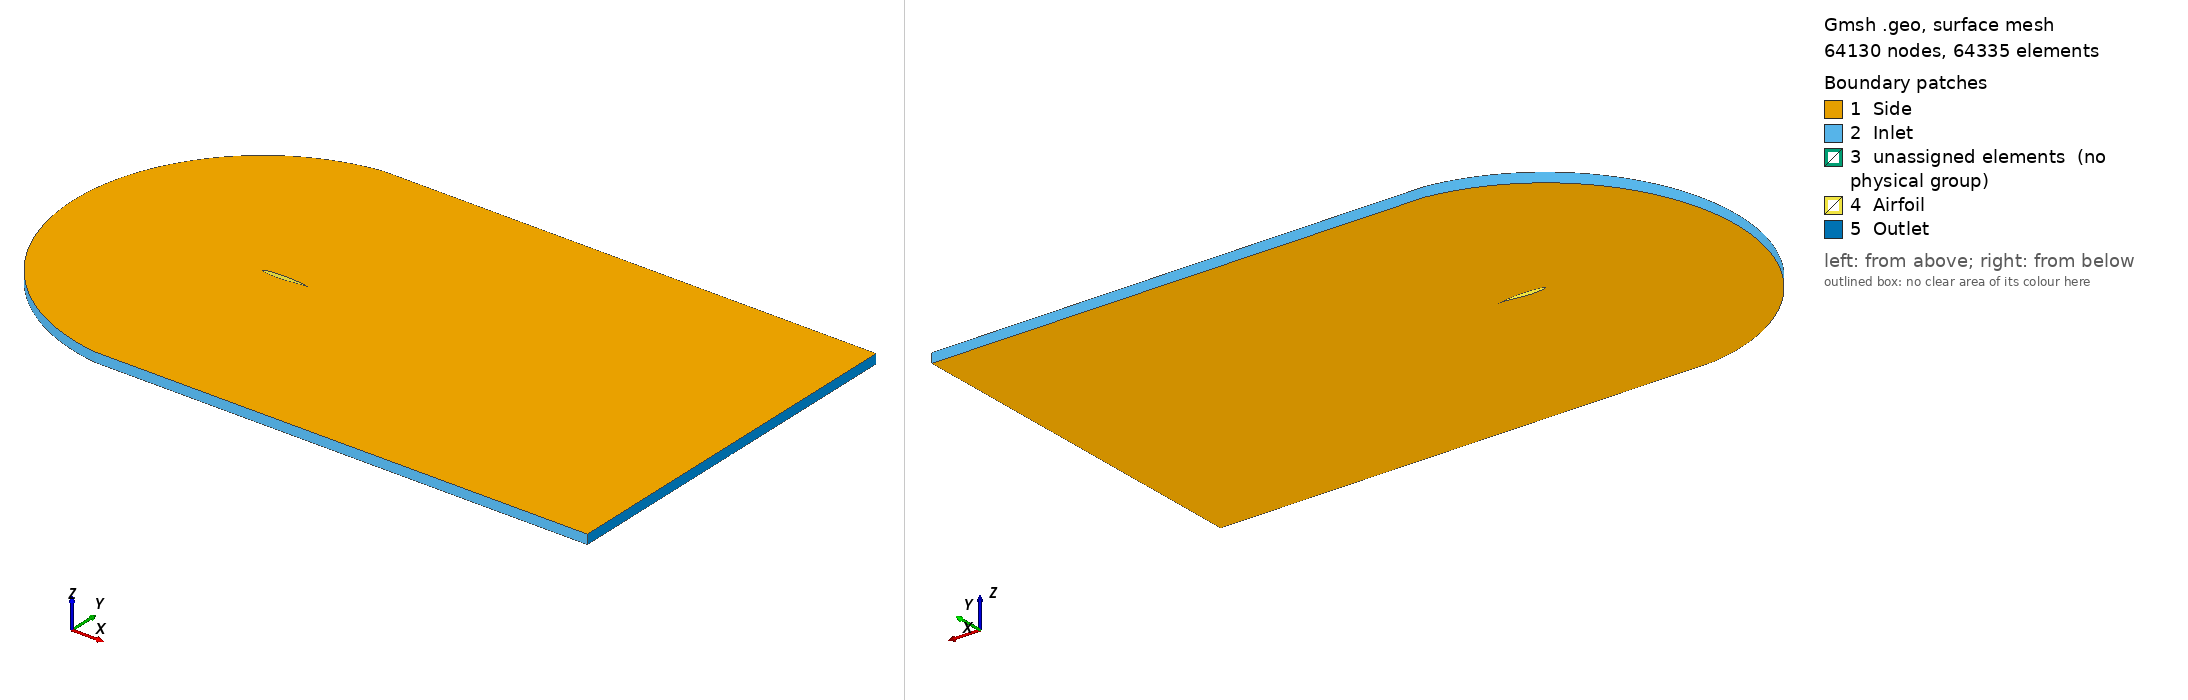

Gmsh geometry script, surface-meshed: 64130 nodes, 64335 surface elements. Boundary patches (legend numbers): 1 Side, 2 Inlet, 3 unassigned elements (no physical group), 4 Airfoil, 5 Outlet. Left view from above one corner, right view from below the opposite corner. Legend entries are the model's physical surfaces; 'unassigned elements' are surfaces in no physical group. The drawing asked Gmsh for element sizes between 1% and 20% of the model's largest extent; the script's own settings can give other sizes.

=== supercritical.geo (drawn) ===

Include "airfoil.geo";
//+

ymax = 4;
xmax = 10;
n_inlet = 60;
n_vertical = 90;
r_vertical = 1/0.95;
n_airfoil = 50;
n_wake = 100;
r_wake = 1/0.95;

//+
Point(129) = {-0.5, ymax, 0, 1.0};
//+
Point(130) = {-0.5, -ymax, 0, 1.0};
//+
Point(131) = {1, ymax, 0, 1.0};
//+
Point(132) = {1, -ymax, 0, 1.0};
//+
Point(133) = {xmax, ymax, 0, 1.0};
//+
Point(134) = {xmax, -ymax, 0, 1.0};
//+
Point(135) = {xmax, 0, 0, 1.0};
//+
Circle(2) = {130, 64, 129};
//+
Line(3) = {57, 129};
//+
Line(4) = {71, 130};
//+
Line(5) = {129, 131};
//+
Line(6) = {130, 132};
//+
Line(7) = {131, 133};
//+
Line(8) = {132, 134};
//+
Line(9) = {135, 134};
//+
Line(10) = {135, 133};
//+
Line(11) = {128, 131};
//+
Line(12) = {128, 132};
//+
Line(13) = {128, 135};
//+
Split Curve {1} Point {57, 71};
//+
Split Curve {15} Point {128};
//+
Transfinite Curve {2, 14} = n_inlet Using Progression 1;
//+
Transfinite Curve {3, 11, 10, 4, 12, 9, 9} = n_vertical Using Progression r_vertical;
//+
Transfinite Curve {17, 16} = n_airfoil Using Bump 0.1;
//+
Transfinite Curve {5, 6} = n_airfoil Using Bump 2;
//+
Transfinite Curve {13} = n_wake Using Progression r_wake;
//+
Transfinite Curve {7, 8} = n_wake Using Bump 0.2;
//+
Curve Loop(1) = {2, -3, 14, 4};
//+
Plane Surface(1) = {1};
//+
Curve Loop(2) = {3, 5, -11, 17};
//+
Plane Surface(2) = {2};
//+
Curve Loop(3) = {11, 7, -10, -13};
//+
Plane Surface(3) = {3};
//+
Curve Loop(4) = {4, 6, -12, -16};
//+
Plane Surface(4) = {4};
//+
Curve Loop(5) = {12, 8, -9, -13};
//+
Plane Surface(5) = {5};
//+
Transfinite Surface {1};
//+
Transfinite Surface {2};
//+
Transfinite Surface {3};
//+
Transfinite Surface {5};
//+
Transfinite Surface {4};
//+
Recombine Surface {1, 2, 3, 5, 4};
//+
Extrude {0, 0, 0.2} {
  Surface{1}; Surface{2}; Surface{3}; Surface{4}; Surface{5}; Layers {1}; Recombine;
}
//+
Physical Volume("Fluid", 128) = {1, 2, 3, 5, 4};
//+
Physical Surface("Inlet", 129) = {26, 52, 74, 96, 118};
//+
Physical Surface("Outlet", 130) = {78, 122};
//+
Physical Surface("Airfoil", 131) = {60, 104, 34};
//+
Physical Surface("Side", 132) = {83, 127, 105, 39, 61, 1, 2, 3, 5, 4};


=== airfoil.geo (included by supercritical.geo) ===
Point(1) = {0.999398, 0.000128, 0};
Point(2) = {0.997592, 0.00051, 0};
Point(3) = {0.994588, 0.001137, 0};
Point(4) = {0.990393, 0.002001, 0};
Point(5) = {0.985016, 0.003092, 0};
Point(6) = {0.97847, 0.004401, 0};
Point(7) = {0.970772, 0.005915, 0};
Point(8) = {0.96194, 0.007622, 0};
Point(9) = {0.951995, 0.009508, 0};
Point(10) = {0.940961, 0.011562, 0};
Point(11) = {0.928864, 0.013769, 0};
Point(12) = {0.915735, 0.016113, 0};
Point(13) = {0.901604, 0.01858, 0};
Point(14) = {0.886505, 0.021153, 0};
Point(15) = {0.870476, 0.023817, 0};
Point(16) = {0.853553, 0.026554, 0};
Point(17) = {0.835779, 0.029347, 0};
Point(18) = {0.817197, 0.032176, 0};
Point(19) = {0.79785, 0.035017, 0};
Point(20) = {0.777785, 0.037847, 0};
Point(21) = {0.757051, 0.040641, 0};
Point(22) = {0.735698, 0.043377, 0};
Point(23) = {0.713778, 0.046029, 0};
Point(24) = {0.691342, 0.048575, 0};
Point(25) = {0.668445, 0.050993, 0};
Point(26) = {0.645142, 0.053258, 0};
Point(27) = {0.62149, 0.055344, 0};
Point(28) = {0.597545, 0.057218, 0};
Point(29) = {0.573365, 0.058845, 0};
Point(30) = {0.549009, 0.060194, 0};
Point(31) = {0.524534, 0.061254, 0};
Point(32) = {0.5, 0.062029, 0};
Point(33) = {0.475466, 0.06253, 0};
Point(34) = {0.450991, 0.062774, 0};
Point(35) = {0.426635, 0.062779, 0};
Point(36) = {0.402455, 0.062562, 0};
Point(37) = {0.37851, 0.062133, 0};
Point(38) = {0.354858, 0.061497, 0};
Point(39) = {0.331555, 0.06066, 0};
Point(40) = {0.308658, 0.059629, 0};
Point(41) = {0.286222, 0.058414, 0};
Point(42) = {0.264302, 0.057026, 0};
Point(43) = {0.242949, 0.05547, 0};
Point(44) = {0.222215, 0.053753, 0};
Point(45) = {0.20215, 0.051885, 0};
Point(46) = {0.182803, 0.049874, 0};
Point(47) = {0.164221, 0.047729, 0};
Point(48) = {0.146447, 0.045457, 0};
Point(49) = {0.129524, 0.043071, 0};
Point(50) = {0.113495, 0.040585, 0};
Point(51) = {0.098396, 0.038011, 0};
Point(52) = {0.084265, 0.03536, 0};
Point(53) = {0.071136, 0.032644, 0};
Point(54) = {0.059039, 0.029874, 0};
Point(55) = {0.048005, 0.027062, 0};
Point(56) = {0.03806, 0.024219, 0};
Point(57) = {0.029228, 0.021348, 0};
Point(58) = {0.02153, 0.018441, 0};
Point(59) = {0.014984, 0.015489, 0};
Point(60) = {0.009607, 0.01248, 0};
Point(61) = {0.005412, 0.009416, 0};
Point(62) = {0.002408, 0.006306, 0};
Point(63) = {0.000602, 0.003165, 0};
Point(64) = {0.0, 0.0, 0};
Point(65) = {0.000602, -0.00316, 0};
Point(66) = {0.002408, -0.006308, 0};
Point(67) = {0.005412, -0.009443, 0};
Point(68) = {0.009607, -0.012559, 0};
Point(69) = {0.014984, -0.015649, 0};
Point(70) = {0.02153, -0.018707, 0};
Point(71) = {0.029228, -0.021722, 0};
Point(72) = {0.03806, -0.024685, 0};
Point(73) = {0.048005, -0.027586, 0};
Point(74) = {0.059039, -0.030416, 0};
Point(75) = {0.071136, -0.03317, 0};
Point(76) = {0.084265, -0.035843, 0};
Point(77) = {0.098396, -0.038431, 0};
Point(78) = {0.113495, -0.040929, 0};
Point(79) = {0.129524, -0.043326, 0};
Point(80) = {0.146447, -0.04561, 0};
Point(81) = {0.164221, -0.047773, 0};
Point(82) = {0.182803, -0.049805, 0};
Point(83) = {0.20215, -0.051694, 0};
Point(84) = {0.222215, -0.053427, 0};
Point(85) = {0.242949, -0.054994, 0};
Point(86) = {0.264302, -0.056376, 0};
Point(87) = {0.286222, -0.057547, 0};
Point(88) = {0.308658, -0.058459, 0};
Point(89) = {0.331555, -0.059046, 0};
Point(90) = {0.354858, -0.059236, 0};
Point(91) = {0.37851, -0.058974, 0};
Point(92) = {0.402455, -0.058224, 0};
Point(93) = {0.426635, -0.056979, 0};
Point(94) = {0.450991, -0.055257, 0};
Point(95) = {0.475466, -0.053099, 0};
Point(96) = {0.5, -0.050563, 0};
Point(97) = {0.524534, -0.047719, 0};
Point(98) = {0.549009, -0.044642, 0};
Point(99) = {0.573365, -0.041397, 0};
Point(100) = {0.597545, -0.038043, 0};
Point(101) = {0.62149, -0.034631, 0};
Point(102) = {0.645142, -0.031207, 0};
Point(103) = {0.668445, -0.027814, 0};
Point(104) = {0.691342, -0.024495, 0};
Point(105) = {0.713778, -0.021289, 0};
Point(106) = {0.735698, -0.018232, 0};
Point(107) = {0.757051, -0.015357, 0};
Point(108) = {0.777785, -0.01269, 0};
Point(109) = {0.79785, -0.010244, 0};
Point(110) = {0.817197, -0.008027, 0};
Point(111) = {0.835779, -0.006048, 0};
Point(112) = {0.853553, -0.004314, 0};
Point(113) = {0.870476, -0.002829, 0};
Point(114) = {0.886505, -0.001592, 0};
Point(115) = {0.901604, -0.0006, 0};
Point(116) = {0.915735, 0.000157, 0};
Point(117) = {0.928864, 0.000694, 0};
Point(118) = {0.940961, 0.001033, 0};
Point(119) = {0.951995, 0.001197, 0};
Point(120) = {0.96194, 0.001212, 0};
Point(121) = {0.970772, 0.001112, 0};
Point(122) = {0.97847, 0.000935, 0};
Point(123) = {0.985016, 0.000719, 0};
Point(124) = {0.990393, 0.000497, 0};
Point(125) = {0.994588, 0.000296, 0};
Point(126) = {0.997592, 0.000137, 0};
Point(127) = {0.999398, 3.5e-05, 0};
Point(128) = {1.0, 0.0, 0};
Line(1) = {1, 2, 3, 4, 5, 6, 7, 8, 9, 10, 11, 12, 13, 14, 15, 16, 17, 18, 19, 20, 21, 22, 23, 24, 25, 26, 27, 28, 29, 30, 31, 32, 33, 34, 35, 36, 37, 38, 39, 40, 41, 42, 43, 44, 45, 46, 47, 48, 49, 50, 51, 52, 53, 54, 55, 56, 57, 58, 59, 60, 61, 62, 63, 64, 65, 66, 67, 68, 69, 70, 71, 72, 73, 74, 75, 76, 77, 78, 79, 80, 81, 82, 83, 84, 85, 86, 87, 88, 89, 90, 91, 92, 93, 94, 95, 96, 97, 98, 99, 100, 101, 102, 103, 104, 105, 106, 107, 108, 109, 110, 111, 112, 113, 114, 115, 116, 117, 118, 119, 120, 121, 122, 123, 124, 125, 126, 127, 128, 1};
